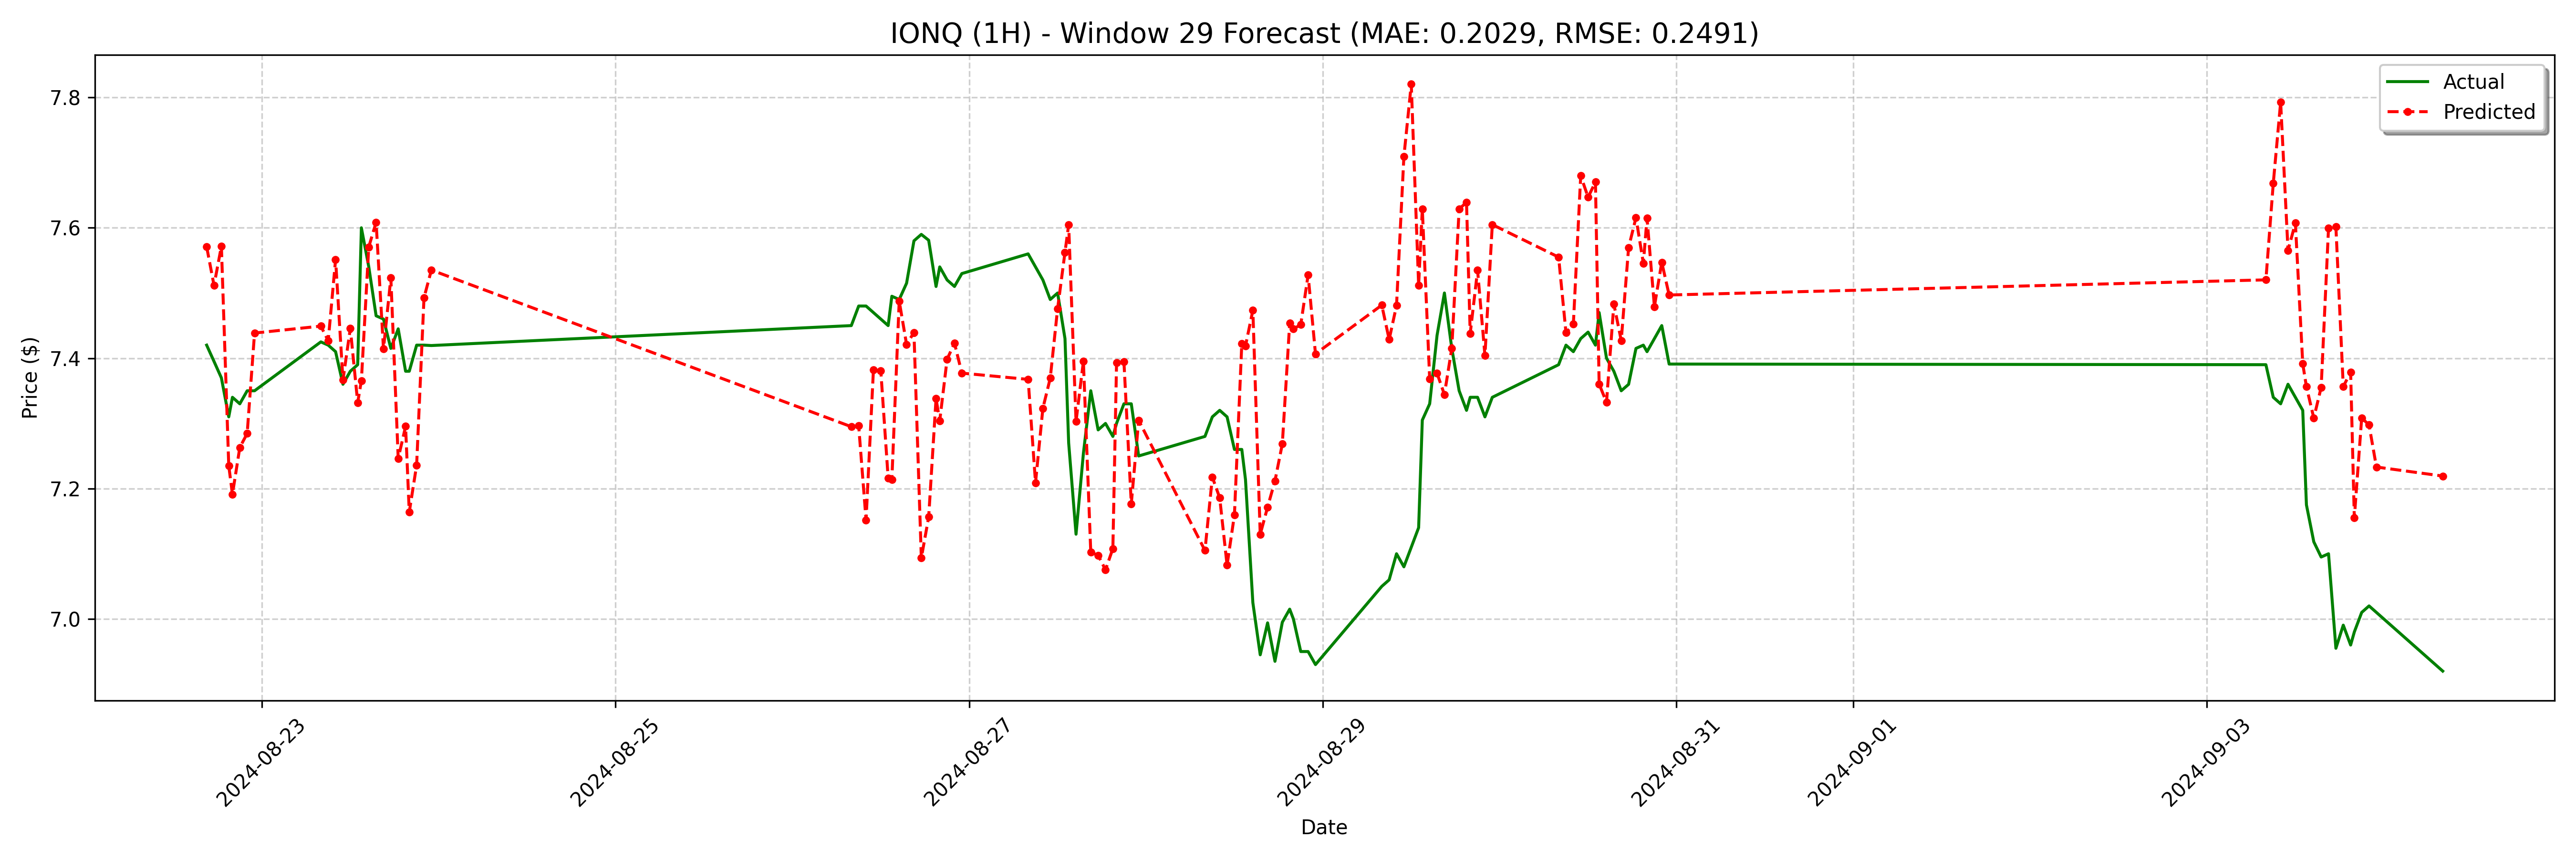

The table this chart was drawn from, first rows:
date, actual, forecast
2024-08-22 16:30:00, 7.42, 7.571
2024-08-22 17:30:00, 7.395, 7.512
2024-08-22 18:30:00, 7.37, 7.572
2024-08-22 19:30:00, 7.31, 7.235
2024-08-22 20:00:00, 7.34, 7.191
2024-08-22 21:00:00, 7.33, 7.263
2024-08-22 22:00:00, 7.35, 7.285
2024-08-22 23:00:00, 7.35, 7.439
2024-08-23 08:00:00, 7.425, 7.449
2024-08-23 09:00:00, 7.42, 7.427
2024-08-23 10:00:00, 7.41, 7.551
2024-08-23 11:00:00, 7.36, 7.367
2024-08-23 12:00:00, 7.38, 7.446
2024-08-23 13:00:00, 7.39, 7.332
2024-08-23 13:30:00, 7.6, 7.365
2024-08-23 14:30:00, 7.541, 7.57
2024-08-23 15:30:00, 7.465, 7.609
2024-08-23 16:30:00, 7.46, 7.414
2024-08-23 17:30:00, 7.415, 7.523
2024-08-23 18:30:00, 7.445, 7.246
2024-08-23 19:30:00, 7.38, 7.295
2024-08-23 20:00:00, 7.38, 7.164
2024-08-23 21:00:00, 7.42, 7.236
2024-08-23 22:00:00, 7.42, 7.493
2024-08-23 23:00:00, 7.419, 7.535
2024-08-26 08:00:00, 7.45, 7.295
2024-08-26 09:00:00, 7.48, 7.296
2024-08-26 10:00:00, 7.48, 7.151
2024-08-26 11:00:00, 7.47, 7.382
2024-08-26 12:00:00, 7.46, 7.381
2024-08-26 13:00:00, 7.45, 7.216
2024-08-26 13:30:00, 7.495, 7.213
2024-08-26 14:30:00, 7.49, 7.488
2024-08-26 15:30:00, 7.515, 7.421
2024-08-26 16:30:00, 7.58, 7.44
2024-08-26 17:30:00, 7.59, 7.093
2024-08-26 18:30:00, 7.581, 7.156
2024-08-26 19:30:00, 7.51, 7.338
2024-08-26 20:00:00, 7.54, 7.304
2024-08-26 21:00:00, 7.52, 7.398
2024-08-26 22:00:00, 7.51, 7.423
2024-08-26 23:00:00, 7.53, 7.377
2024-08-27 08:00:00, 7.56, 7.367
2024-08-27 09:00:00, 7.54, 7.209
2024-08-27 10:00:00, 7.52, 7.323
2024-08-27 11:00:00, 7.49, 7.369
2024-08-27 12:00:00, 7.5, 7.476
2024-08-27 13:00:00, 7.43, 7.563
2024-08-27 13:30:00, 7.27, 7.605
2024-08-27 14:30:00, 7.13, 7.303
2024-08-27 15:30:00, 7.254, 7.395
2024-08-27 16:30:00, 7.35, 7.102
2024-08-27 17:30:00, 7.29, 7.098
2024-08-27 18:30:00, 7.3, 7.075
2024-08-27 19:30:00, 7.28, 7.108
2024-08-27 20:00:00, 7.3, 7.393
2024-08-27 21:00:00, 7.33, 7.395
2024-08-27 22:00:00, 7.33, 7.177
2024-08-27 23:00:00, 7.25, 7.305
2024-08-28 08:00:00, 7.28, 7.105
... 68 more rows
